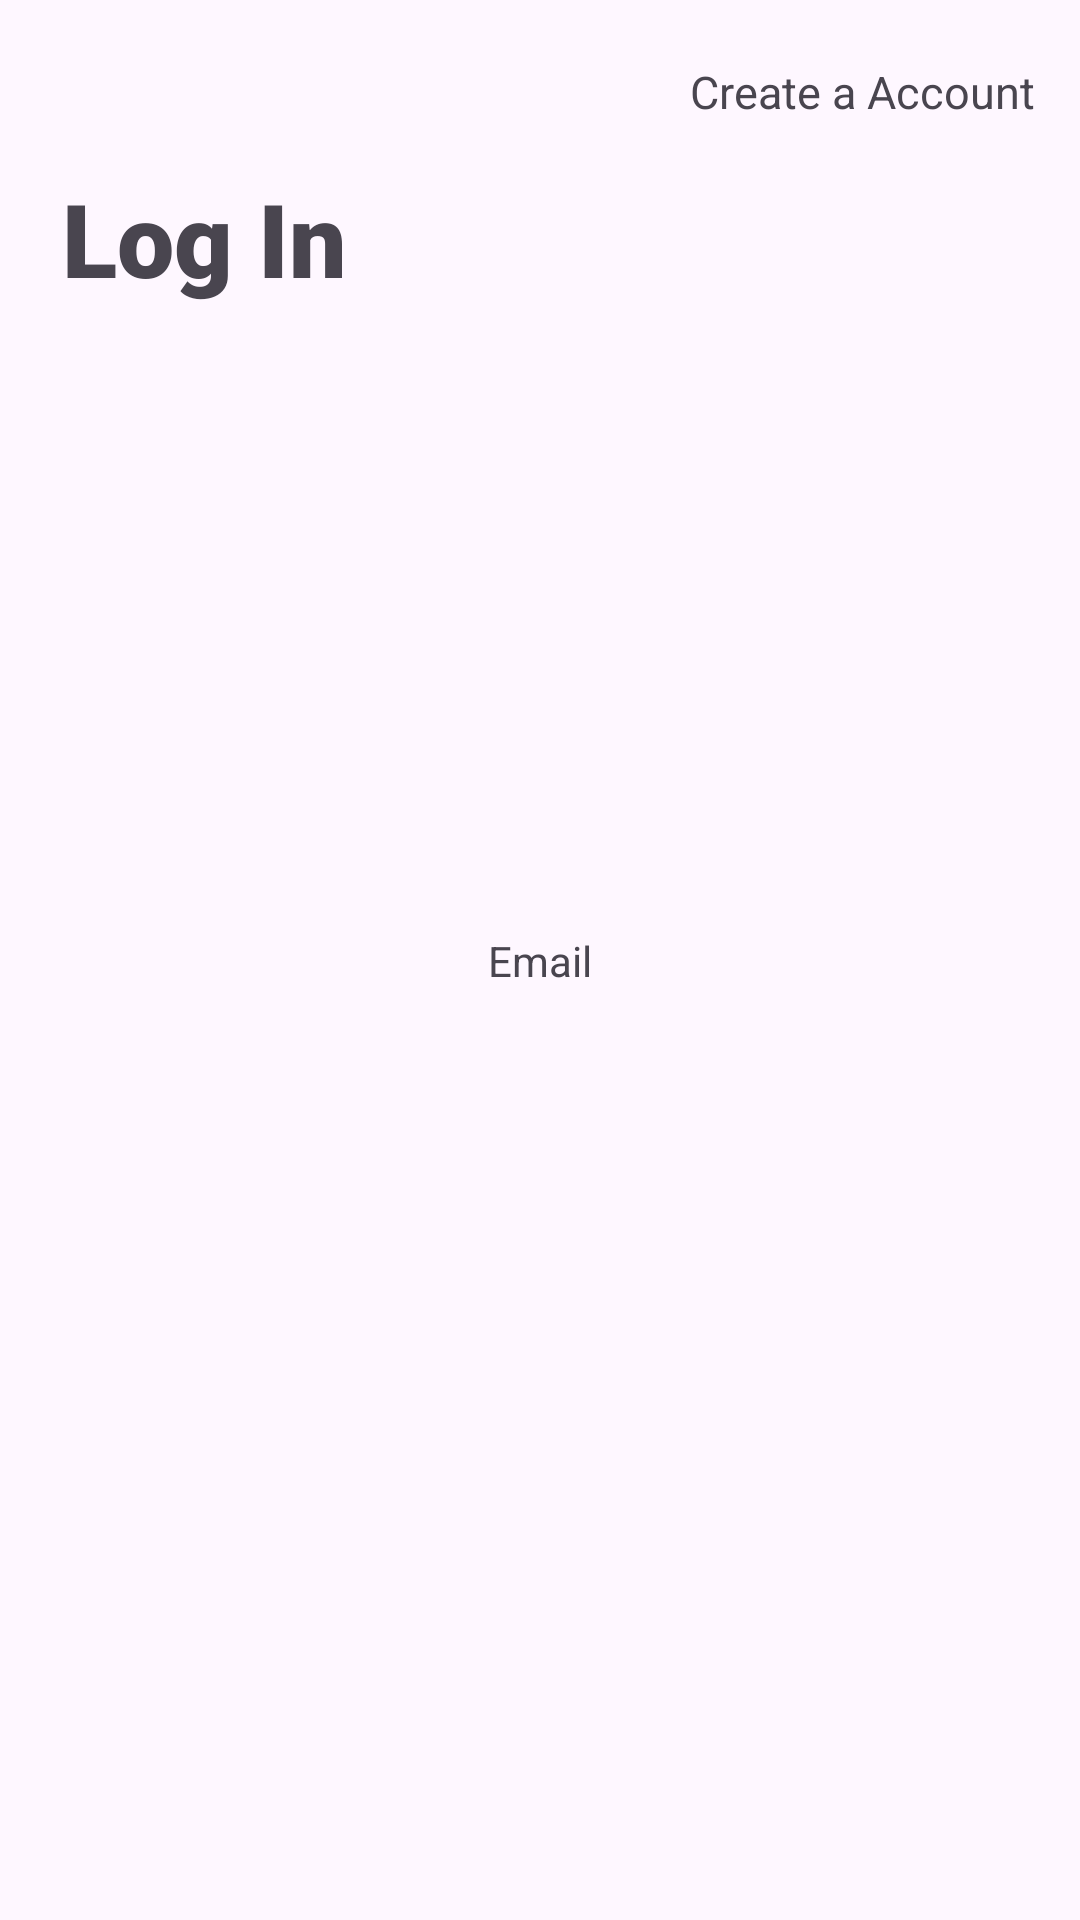

Android layout source for this screen:
<!-- AndroidManifest.xml: application theme Theme.MAD4TaskApp -->
<!-- res/layout/activity_log_in.xml -->
<?xml version="1.0" encoding="utf-8"?>
<androidx.constraintlayout.widget.ConstraintLayout xmlns:android="http://schemas.android.com/apk/res/android"
    xmlns:app="http://schemas.android.com/apk/res-auto"
    xmlns:tools="http://schemas.android.com/tools"
    android:layout_width="match_parent"
    android:layout_height="match_parent"
    tools:context=".LogIn">

    <TextView
        android:id="@+id/textView6"
        android:layout_width="130dp"
        android:layout_height="20dp"
        android:text="Create a Account"
        android:textSize="15sp"
        app:layout_constraintBottom_toBottomOf="parent"
        app:layout_constraintEnd_toEndOf="parent"
        app:layout_constraintHorizontal_bias="1.0"
        app:layout_constraintStart_toStartOf="parent"
        app:layout_constraintTop_toTopOf="parent"
        app:layout_constraintVertical_bias="0.033" />

    <TextView
        android:id="@+id/textView7"
        android:layout_width="105dp"
        android:layout_height="61dp"
        android:fontFamily="sans-serif-black"
        android:text="Log In"
        android:textSize="34sp"
        android:textStyle="bold"
        app:layout_constraintBottom_toBottomOf="parent"
        app:layout_constraintEnd_toEndOf="parent"
        app:layout_constraintHorizontal_bias="0.081"
        app:layout_constraintStart_toStartOf="parent"
        app:layout_constraintTop_toTopOf="parent"
        app:layout_constraintVertical_bias="0.098" />

    <TextView
        android:id="@+id/textView8"
        android:layout_width="wrap_content"
        android:layout_height="wrap_content"
        android:text="Email"
        app:layout_constraintBottom_toBottomOf="parent"
        app:layout_constraintEnd_toEndOf="parent"
        app:layout_constraintStart_toStartOf="parent"
        app:layout_constraintTop_toTopOf="parent" />
</androidx.constraintlayout.widget.ConstraintLayout>
<!-- resources referenced by this layout -->
<resources>
  <style name="Theme.MAD4TaskApp" parent="Base.Theme.MAD4TaskApp" />
  <style name="Base.Theme.MAD4TaskApp" parent="Theme.Material3.DayNight.NoActionBar">
          
          
      </style>
</resources>
